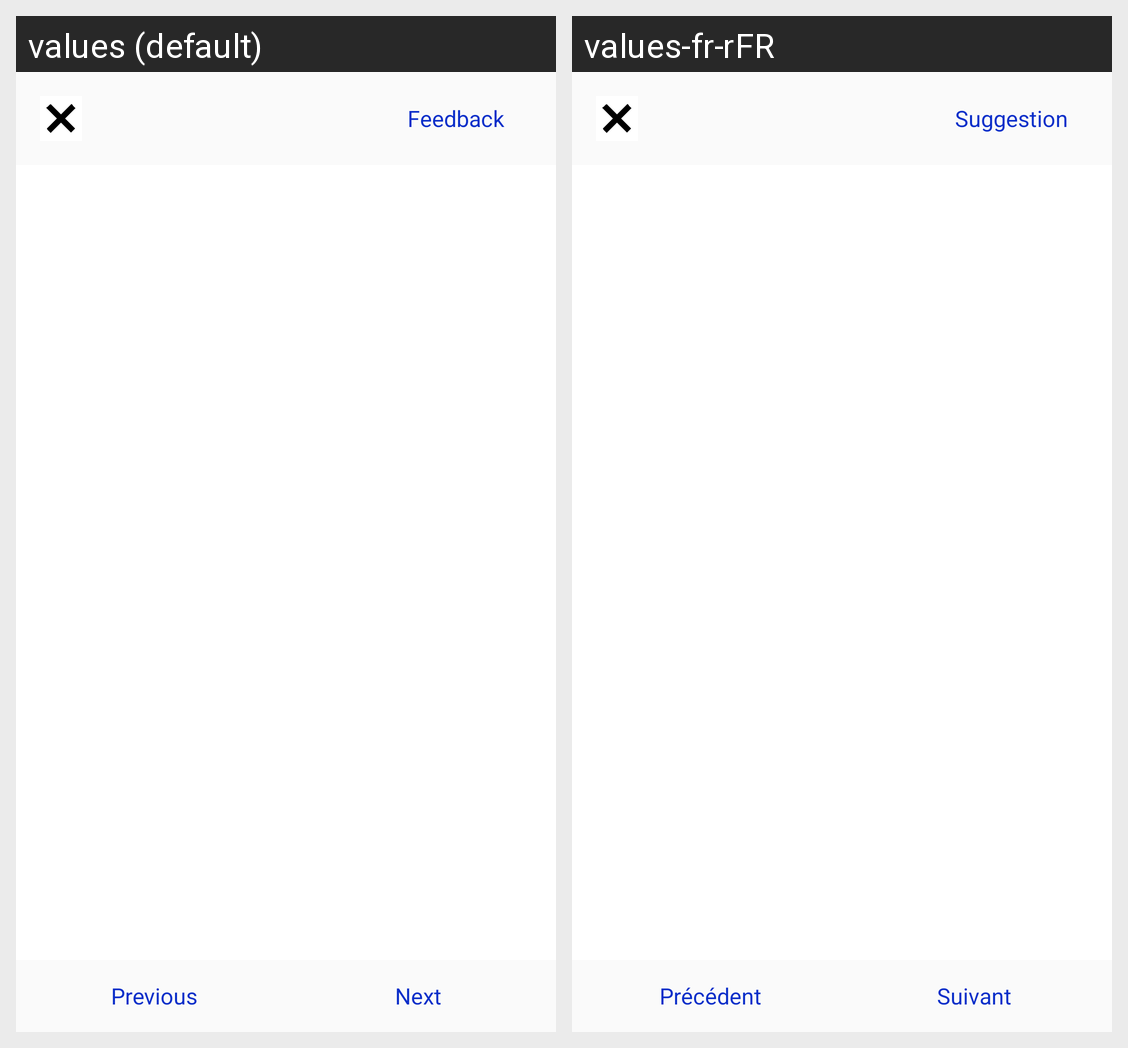

Translations of the strings shown on this Android screen, per locale in the grid:
Android screen res/layout/activity_help.xml rendered under 2 locales, left to right: values (default), values-fr-rFR. Device: Nexus 5 (rendered at 1080×1920; each locale shown at half size, 540×960, under a caption strip naming it); theme AppTheme.
Strings drawn on this screen, with the default value and each locale's value (text and hints the layout hard-codes, and strings that could not be matched under every locale, appear in the picture but are not listed):

previous
  values: Previous
  values-fr-rFR: Précédent

next
  values: Next
  values-fr-rFR: Suivant

feedback
  values: Feedback
  values-fr-rFR: Suggestion
